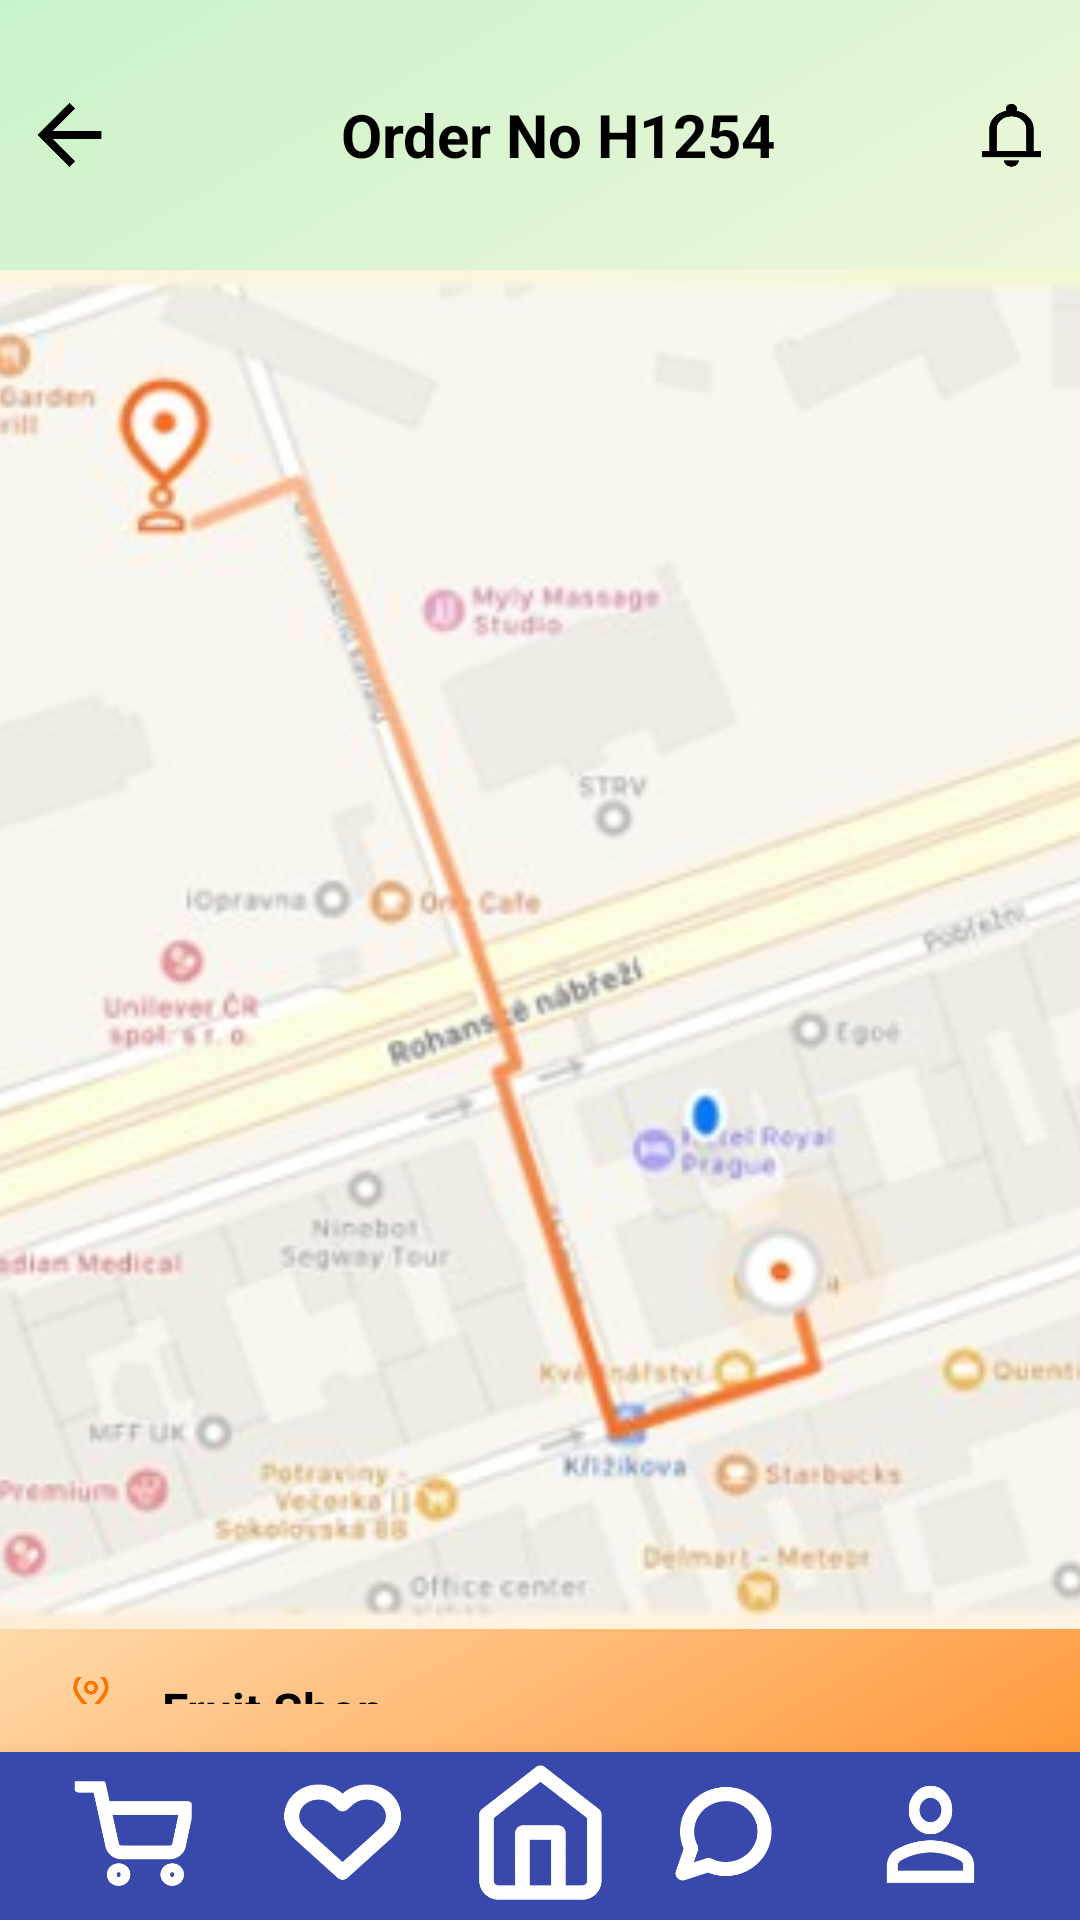

The Android layout XML behind this screen, and the referenced resources:
<!-- AndroidManifest.xml: application theme Theme.Fruitiee -->
<!-- res/layout/order_tracking.xml -->
<?xml version="1.0" encoding="utf-8"?>
<LinearLayout xmlns:android="http://schemas.android.com/apk/res/android"
    xmlns:app="http://schemas.android.com/apk/res-auto"
    android:layout_width="match_parent"
    android:layout_height="match_parent"
    android:orientation="vertical"
    android:background="@drawable/bg_gradient">

    
    <LinearLayout
        android:layout_width="match_parent"
        android:layout_height="90dp"
        android:gravity="center_vertical"
        android:orientation="horizontal"
        android:padding="12dp">

        <ImageView
            android:id="@+id/btnBack"
            android:layout_width="24dp"
            android:layout_height="24dp"
            android:layout_marginEnd="10dp"
            android:src="@drawable/back_arrow"
            app:tint="@color/black" />

        <TextView
            android:id="@+id/tvTitle"
            android:layout_width="0dp"
            android:layout_height="wrap_content"
            android:layout_weight="1"
            android:gravity="center"
            android:text="Order No H1254"
            android:textColor="@color/black"
            android:textSize="20sp"
            android:textStyle="bold" />

        <ImageView
            android:id="@+id/btnBell"
            android:layout_width="22dp"
            android:layout_height="22dp"
            android:src="@drawable/bell_icon"
            app:tint="@color/black" />
    </LinearLayout>

    
    <ImageView
        android:id="@+id/imgMap"
        android:layout_width="match_parent"
        android:layout_height="453dp"
        android:adjustViewBounds="true"
        android:scaleType="centerCrop"
        android:src="@drawable/map_track" />

    
    <LinearLayout
        android:layout_width="match_parent"
        android:layout_height="0dp"
        android:layout_weight="1"
        android:orientation="vertical"
        android:paddingStart="20dp"
        android:paddingEnd="20dp"
        android:paddingTop="16dp"
        android:paddingBottom="16dp">

        
        <LinearLayout
            android:layout_width="match_parent"
            android:layout_height="wrap_content"
            android:orientation="horizontal"
            android:gravity="center_vertical">

            <ImageView
                android:layout_width="22dp"
                android:layout_height="22dp"
                android:src="@drawable/location_icon"
                app:tint="@color/primary_orange_dark" />

            <LinearLayout
                android:layout_width="0dp"
                android:layout_height="wrap_content"
                android:layout_weight="1"
                android:orientation="vertical"
                android:paddingStart="12dp">

                <TextView
                    android:layout_width="wrap_content"
                    android:layout_height="wrap_content"
                    android:text="Fruit Shop"
                    android:textStyle="bold"
                    android:textSize="16sp"
                    android:textColor="@color/black" />

                <TextView
                    android:layout_width="wrap_content"
                    android:layout_height="wrap_content"
                    android:text="Malabe road , Pittugala"
                    android:textSize="13sp"
                    android:textColor="#7A7A7A" />
            </LinearLayout>
        </LinearLayout>

        
        <View
            android:layout_width="match_parent"
            android:layout_height="12dp" />

        
        <LinearLayout
            android:layout_width="match_parent"
            android:layout_height="wrap_content"
            android:orientation="horizontal"
            android:gravity="center_vertical">

            <ImageView
                android:layout_width="22dp"
                android:layout_height="22dp"
                android:src="@drawable/location_icon"
                app:tint="@color/primary_orange_dark" />

            <LinearLayout
                android:layout_width="0dp"
                android:layout_height="wrap_content"
                android:layout_weight="1"
                android:orientation="vertical"
                android:paddingStart="12dp">

                <TextView
                    android:layout_width="wrap_content"
                    android:layout_height="wrap_content"
                    android:text="You"
                    android:textStyle="bold"
                    android:textSize="16sp"
                    android:textColor="@color/black" />

                <TextView
                    android:layout_width="wrap_content"
                    android:layout_height="wrap_content"
                    android:text="Battaramulla, Colombo"
                    android:textSize="13sp"
                    android:textColor="#7A7A7A" />
            </LinearLayout>
        </LinearLayout>
    </LinearLayout>

    
    <include layout="@layout/include_bottom_menu" />
</LinearLayout>
<!-- res/layout/include_bottom_menu.xml (included above) -->
<?xml version="1.0" encoding="utf-8"?>
<LinearLayout xmlns:android="http://schemas.android.com/apk/res/android"
    xmlns:app="http://schemas.android.com/apk/res-auto"
    android:layout_width="match_parent"
    android:layout_height="56dp"
    android:orientation="horizontal"
    android:background="#3949AB"
    android:paddingStart="16dp"
    android:paddingEnd="16dp"
    android:elevation="8dp">

    <ImageButton
        android:id="@+id/navCart"
        android:layout_width="0dp"
        android:layout_height="match_parent"
        android:layout_weight="1"
        android:background="@android:color/transparent"
        android:contentDescription="@string/menu_cart"
        android:clickable="true"
        android:focusable="true"
        android:scaleType="fitCenter"
        android:src="@drawable/cart_icon"
        app:tint="@color/colorOnSecondary" />

    <ImageButton
        android:id="@+id/navWishlist"
        android:layout_width="0dp"
        android:layout_height="match_parent"
        android:layout_weight="1"
        android:background="@android:color/transparent"
        android:contentDescription="@string/menu_wishlist"
        android:clickable="true"
        android:focusable="true"
        android:scaleType="fitCenter"
        android:src="@drawable/heart_icon"
        app:tint="@color/colorOnSecondary" />

    <ImageButton
        android:id="@+id/navHome"
        android:layout_width="0dp"
        android:layout_height="match_parent"
        android:layout_weight="1"
        android:background="@android:color/transparent"
        android:contentDescription="@string/menu_home"
        android:clickable="true"
        android:focusable="true"
        android:scaleType="fitCenter"
        android:src="@drawable/home_icon"
        app:tint="@android:color/white" />

    <ImageButton
        android:id="@+id/navChat"
        android:layout_width="0dp"
        android:layout_height="match_parent"
        android:layout_weight="1"
        android:background="@android:color/transparent"
        android:contentDescription="@string/menu_hat"
        android:clickable="true"
        android:focusable="true"
        android:scaleType="fitCenter"
        android:src="@drawable/message_icon"
        app:tint="@color/colorOnSecondary" />

    <ImageButton
        android:id="@+id/navProfile"
        android:layout_width="0dp"
        android:layout_height="match_parent"
        android:layout_weight="1"
        android:background="@android:color/transparent"
        android:contentDescription="@string/menu_profile"
        android:clickable="true"
        android:focusable="true"
        android:scaleType="fitCenter"
        android:src="@drawable/profile_icon"
        app:tint="@android:color/white" />

</LinearLayout>
<!-- resources referenced by this layout -->
<resources>
  <color name="black">#000000</color>
  <color name="colorOnSecondary">#FFFFFF</color>
  <color name="primary_orange_dark">#FF7300</color>
  <!-- drawable back_arrow: png bitmap (drawable, 10126 bytes) -->
  <!-- drawable bell_icon: png bitmap (drawable, 13485 bytes) -->
  <!-- drawable bg_gradient (drawable) -->
  <?xml version="1.0" encoding="utf-8"?>
  <shape xmlns:android="http://schemas.android.com/apk/res/android"
      android:shape="rectangle">
  
      
      
      <gradient
          android:type="linear"
          android:angle="315"
          android:startColor="@color/accent_green"
          android:centerColor="@color/secondary_creamy_white"
          android:endColor="@color/primary_orange" />
  </shape>
  <!-- drawable cart_icon: png bitmap (drawable, 30452 bytes) -->
  <!-- drawable heart_icon: png bitmap (drawable, 38960 bytes) -->
  <!-- drawable home_icon: png bitmap (drawable, 39000 bytes) -->
  <!-- drawable location_icon: png bitmap (drawable, 24204 bytes) -->
  <!-- drawable map_track: png bitmap (drawable, 158269 bytes) -->
  <!-- drawable message_icon: png bitmap (drawable, 36924 bytes) -->
  <!-- drawable profile_icon: png bitmap (drawable, 29306 bytes) -->
  <string name="menu_cart">menu cart</string>
  <string name="menu_hat">menu hat</string>
  <string name="menu_home">menu home</string>
  <string name="menu_profile">menu profile</string>
  <string name="menu_wishlist">menu wishlist</string>
  <style name="Theme.Fruitiee" parent="Base.Theme.Fruitiee" />
  <color name="accent_green">#C8F3C8</color>
  <color name="secondary_creamy_white">#FFF8E1</color>
  <color name="primary_orange">#FF8B22</color>
  <style name="Base.Theme.Fruitiee" parent="Theme.Material3.DayNight.NoActionBar">
          
          
      </style>
</resources>
